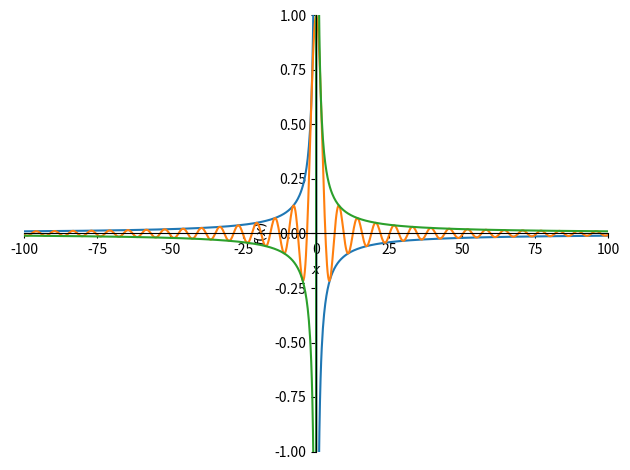
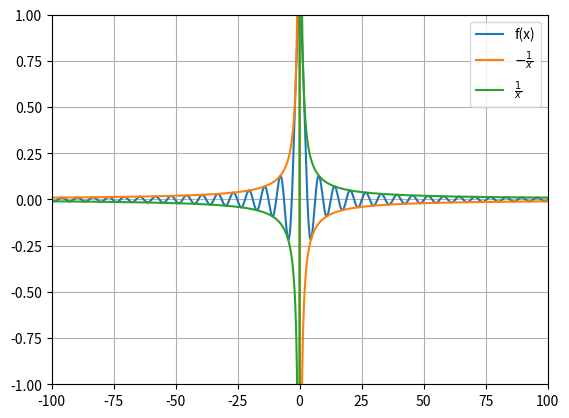
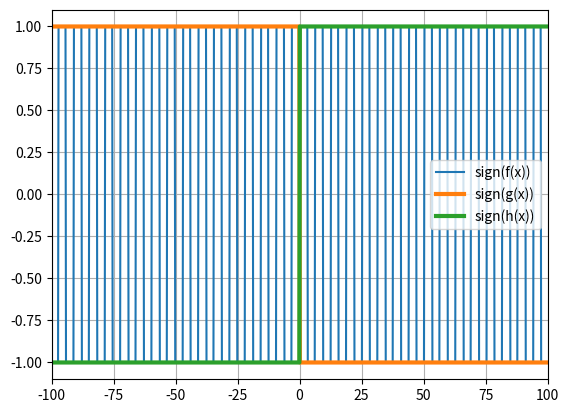

Reproduce these figures in Python, in order.
import numpy as np
import sympy as sym
import matplotlib.pyplot as plt

# create the symbolic functions
sx = sym.var('x')
fsx = sym.sin(sx) / sx

gsx = -1/sx
hsx = 1/sx

sym.plot(
    gsx, fsx, hsx, 
    (sx, -100, 100), 
    xlim=(-100, 100), ylim=(-1, 1)
)

# plot in matplotlib
fx = sym.lambdify(sx, fsx, 'numpy')
gx = sym.lambdify(sx, gsx, 'numpy')
hx = sym.lambdify(sx, hsx, 'numpy')

x = np.linspace(-100, 100, 1000)

plt.plot(x, fx(x), label='f(x)')
plt.plot(x, gx(x), label=r'$-\frac{1}{x}$')
plt.plot(x, hx(x), label=r'$\frac{1}{x}$')

plt.xlim((-100, 100))
plt.ylim((-1, 1))

plt.grid()
plt.legend()
plt.show()

# plot the signs of the functions
plt.plot(x, np.sign(fx(x)), label='sign(f(x))')
plt.plot(x, np.sign(gx(x)), linewidth=3, label='sign(g(x))')
plt.plot(x, np.sign(hx(x)), linewidth=3, label='sign(h(x))')

plt.xlim((-100, 100))

plt.grid()
plt.legend()
plt.show()

# compute the limit in sympy
print(f"the limit as x approches infinity: {sym.limit(fsx, sx, sym.oo, dir='+-')}")
